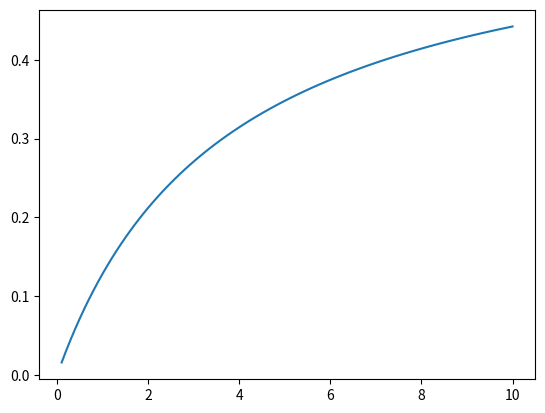

Python code for this plot:
#1. For the ORR mechanism(s) we currently have, produce continuous lines relating: 
#	pH, O2, voltage as expt variables
#	TOF and Tafel as observables (and cyclic voltammetry?)
#	rate constants etc. as parameters
#i.e. sweep over reasonable values of the expt variables/parameters
#2. Now take one example that looks most like the expt system we have, and take a discrete subset of points, add noise, relate noise to paratmer retrieval fidelity.
#3. At this stage: can we tell from this data-to-parameter analysis the difference between two competing mechanisms?
#4. What is the difference between the "Pchem way" and the way they did this in the sci rep paper? In what range of parameter space would these two analyses produce different outcomes? 

import numpy as np
import matplotlib.pyplot as plt

#f=F/RT, F = 96500 C/mol, R = 8.314 J/mol/K, T = 298.15K
#a: symmetry coefficient
#k: rate constants; formalism that k_# is a reverse of k#
#H: [H+]
#O2: P_O2, in units of bar (ish)

#Function set for inner sphere mechanism of N-doped graphene ORR systems
def evalInSph(eta1,eta2,H,O2,k1,k_1,k2):
    A = inSphA(eta1,H,k1)
    B = inSphB(eta1,k_1)
    C = inSphC(eta2,k2,O2)
    return inSphere(A,B,C)

def inSphere(A,B,C):
    return A*C/(A+B+C)

#need to change the value of f
def inSphA(eta,H,k,a=0.5,f=1.0):
    return k*H*np.exp(-a*f*eta)

def inSphB(eta,k,a=0.5,f=1.0):
    return k*np.exp((1-a)*f*eta)

def inSphC(eta,k,O2,a=0.5,f=1.0):
    return k*O2*np.exp(-a*f*eta)

#def outSphC(eta,k0,k_0,k2

f = 38.949
eta1 = 1; eta2 = 1;
k1 = 1; k_1 = 1; #actually k1/k2 and k_1/k2
k2 = 1; #factor this out, and include back in total rate
O2 = 1; H = 10.0**-13;


#O2 = np.linspace(0.1,10,100)
#r2 = evalInSph(eta1,eta2,H,O2,k1,k_1,k2)
#plt.plot(O2,r2)

H = np.linspace(0.1,10,100)
r2 = evalInSph(eta1,eta2,H,O2,k1,k_1,k2)
plt.plot(H,r2)

#dG = 1.0
#volt = np.linspace(0.1,10,100)
#eta1 = volt + dG1
#eta2 = volt + dG2
#r2 = evalInSph(eta1,eta2,H,O2,k1,k_1,k2)
#plt.plot(volt,r2)

plt.show()























